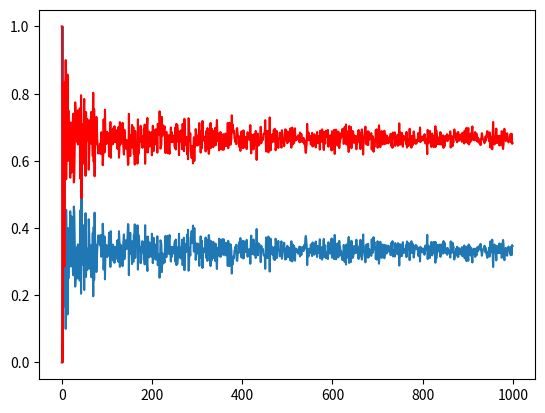

Generate this figure with matplotlib:
from numpy.random import rand
import matplotlib.pyplot as plt

#fonction qui calcule la fréquence d'apparition
def Frequence(Nmc):
    counter1=0.0
    counter2=0.0
    x=[]
    
    for n in range(0,Nmc):
        u=rand()
        
        if u<1/3.0:
            x.append(1)
            counter1=counter1+1
        else:
            x.append(0)
            counter2=counter2+1
    prob1=counter1/Nmc
    prob2=counter2/Nmc
    return (prob1,prob2)

Nmc_lim=1000
#test
a=[]
for i in range(0,500):
    a.append(i)
#fin test

proba1=[]
proba2=[]

for Nmc in range (1, Nmc_lim+1):
    y=Frequence(Nmc)
    proba2.append(y[1])
    proba1.append(y[0])
    
fig = plt.figure()

plt.plot(proba1)
plt.plot(proba2,"r")
#plt.plot(a,"g")